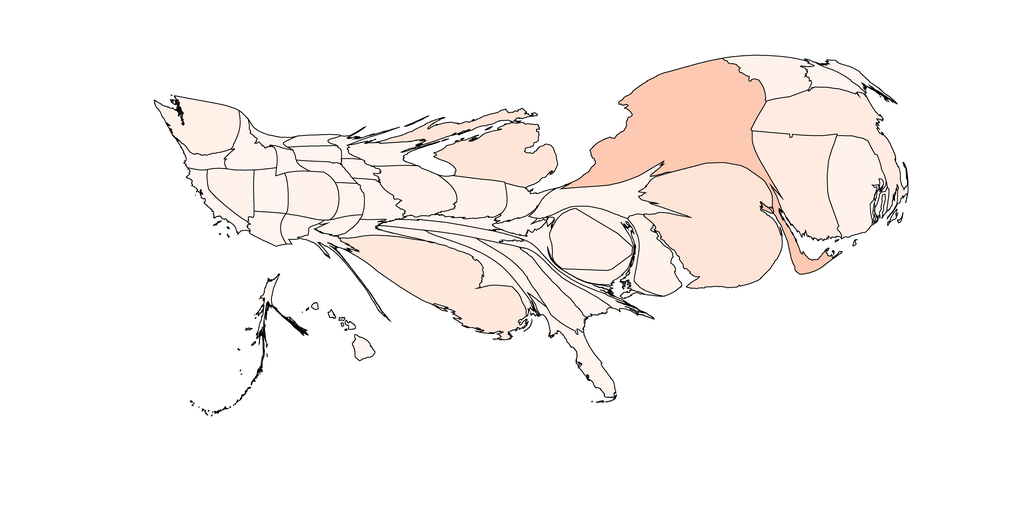

The data file committed next to this chart (first rows):
1, 566.3802997441985, Alabama, 0.9997539407920031, 0.9556170703575548, 0.9337946943483275
2, 252, Alaska, 0.9999, 0.9582, 0.9375
3, 423.6, Arizona, 0.9999, 0.9582, 0.9375
4, 275.1, Arkansas, 0.9999, 0.9582, 0.9375
5, 460.3, California, 0.9999, 0.9582, 0.9375
6, 994.9, Colorado, 0.9995, 0.9504, 0.9264
7, 2726, Connecticut, 0.9982, 0.922, 0.8858
8, 1065, Delaware, 0.9994, 0.9479, 0.9227
9, 1606, District of Columbia, 0.9993, 0.9453, 0.919
10, 767.8, Florida, 0.9998, 0.9556, 0.9338
11, 1002, Georgia, 0.9994, 0.9479, 0.9227
12, 225.7, Hawaii, 1.0, 0.9608, 0.9412
13, 702.5, Idaho, 0.9999, 0.9582, 0.9375
14, 1286, Illinois, 0.9993, 0.9453, 0.919
15, 948, Indiana, 0.9994, 0.9479, 0.9227
16, 251.2, Iowa, 0.9999, 0.9582, 0.9375
17, 379, Kansas, 0.9998, 0.9556, 0.9338
18, 301, Kentucky, 0.9998, 0.9556, 0.9338
19, 3905, Louisiana, 0.9973, 0.9039, 0.86
20, 266.9, Maine, 0.9999, 0.9582, 0.9375
21, 955.5, Maryland, 0.9994, 0.9479, 0.9227
22, 2732, Massachusetts, 0.9982, 0.922, 0.8858
23, 2907, Michigan, 0.9969, 0.8962, 0.8489
24, 179.8, Minnesota, 0.9999, 0.9582, 0.9375
25, 757.7, Mississippi, 0.9996, 0.953, 0.9301
26, 576.8, Missouri, 0.9999, 0.9582, 0.9375
27, 185.4, Montana, 1.0, 0.9608, 0.9412
28, 293.4, Nebraska, 0.9999, 0.9582, 0.9375
29, 803.4, Nevada, 0.9994, 0.9479, 0.9227
30, 415.4, New Hampshire, 0.9999, 0.9582, 0.9375
31, 5649, New Jersey, 0.9967, 0.891, 0.8415
32, 317.6, New Mexico, 0.9999, 0.9582, 0.9375
33, 7131, New York, 0.9911, 0.7868, 0.7022
34, 351.4, North Carolina, 1.0, 0.9608, 0.9412
35, 222.4, North Dakota, 1.0, 0.9608, 0.9412
36, 471.3, Ohio, 0.9998, 0.9556, 0.9338
37, 253.3, Oklahoma, 0.9998, 0.9556, 0.9338
38, 314.6, Oregon, 0.9999, 0.9582, 0.9375
39, 1421, Pennsylvania, 0.9996, 0.953, 0.9301
40, 2010, Rhode Island, 0.9994, 0.9479, 0.9227
41, 548.6, South Carolina, 0.9999, 0.9582, 0.9375
42, 325.8, South Dakota, 0.9999, 0.9582, 0.9375
43, 547.4, Tennessee, 0.9998, 0.9556, 0.9338
44, 318, Texas, 0.9999, 0.9582, 0.9375
45, 625.4, Utah, 1.0, 0.9608, 0.9412
46, 1066, Vermont, 0.9994, 0.9479, 0.9227
47, 474.1, Virginia, 0.9999, 0.9582, 0.9375
48, 1476, Washington, 0.999, 0.9401, 0.9116
49, 290.1, West Virginia, 1.0, 0.9608, 0.9412
50, 591.8, Wisconsin, 0.9998, 0.9556, 0.9338
51, 237.1, Wyoming, 1.0, 0.9608, 0.9412
